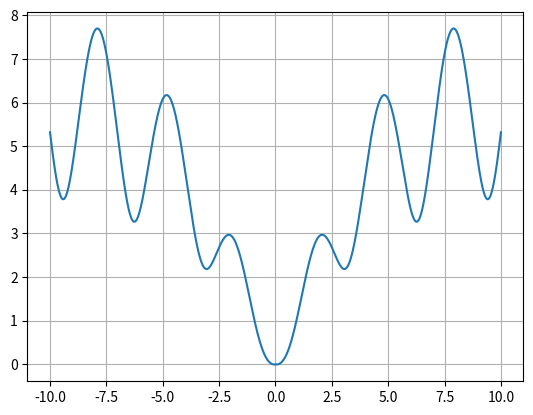

Reproduce this figure in Python.
import numpy as np
import matplotlib.pyplot as plt

x = np.arange(-10, 10.01, 0.01)
y = np.log((x**2 + 1) * np.exp(-np.absolute(x)/10))/np.log(1+np.tan((1 + np.sin(x)**2)**(-1)))
plt.plot(x, y)
plt.grid(True)
plt.show()